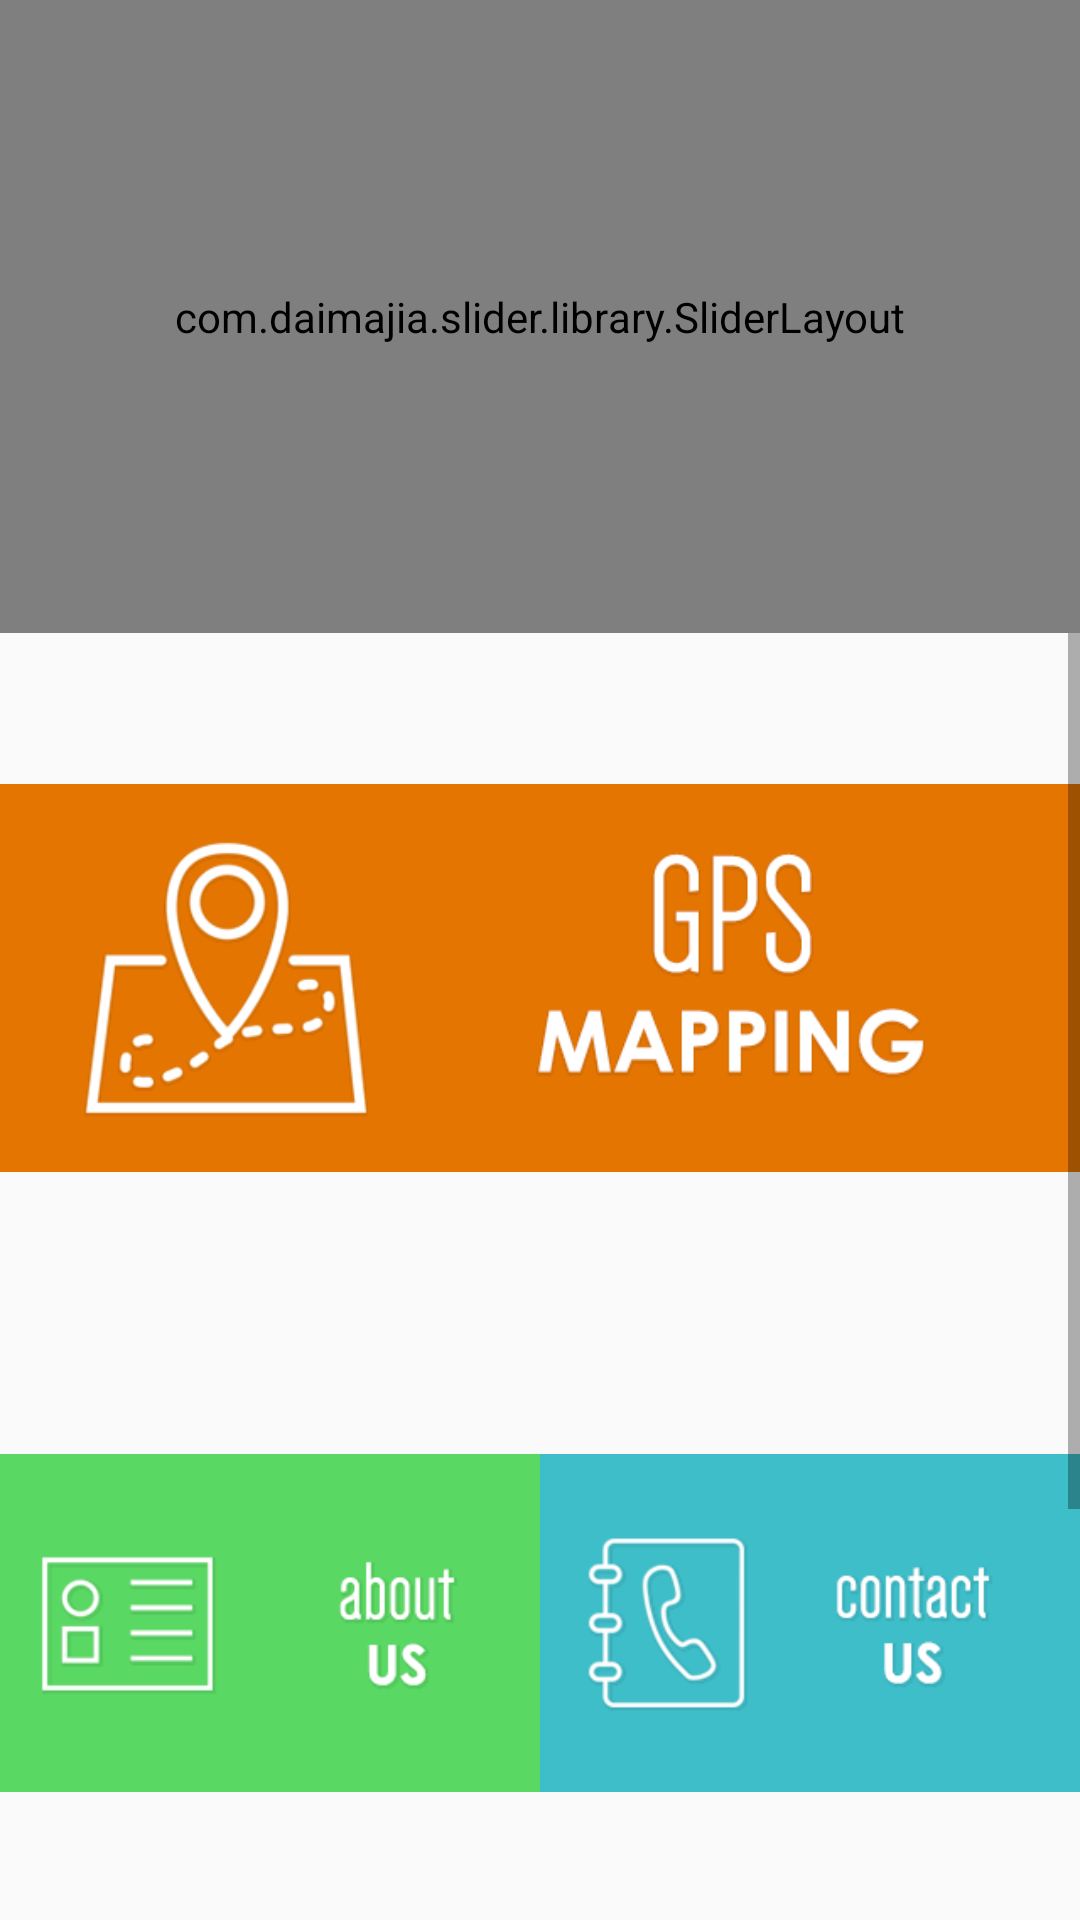

Reconstruct the res/layout file that produces this screen, plus the resources it refers to.
<!-- AndroidManifest.xml: application theme AppTheme -->
<!-- res/layout/main_dashboard.xml -->
<?xml version="1.0" encoding="utf-8"?>
<LinearLayout
    android:weightSum="1"
    android:orientation="vertical"
    xmlns:android="http://schemas.android.com/apk/res/android" android:layout_width="match_parent"
    android:layout_height="match_parent">


    <LinearLayout
        android:layout_width="match_parent"
        android:layout_height="0dp"
        android:layout_weight="0.33">

        <com.daimajia.slider.library.SliderLayout
            android:id="@+id/dash_slider"
            android:layout_width="match_parent"
            android:layout_height="match_parent">

        </com.daimajia.slider.library.SliderLayout>


    </LinearLayout>


    <LinearLayout
        android:layout_width="match_parent"

        android:layout_height="0dp"
        android:layout_weight="0.67">

        <ScrollView
            android:layout_width="match_parent"
            android:layout_height="match_parent"
            android:fillViewport="true">

            <LinearLayout
                android:weightSum="9"

                android:layout_width="match_parent"
                android:layout_height="match_parent"
                android:orientation="vertical">




               /////first linear layout
                <LinearLayout
                    android:layout_weight="3"
                    android:layout_width="match_parent"
                    android:layout_height="0dp"
                    >


                    <ImageView

                        android:id="@+id/click_gps"
                        android:layout_width="match_parent"
                        android:layout_height="match_parent"
                        android:src="@drawable/ic_gps"/>


                </LinearLayout>






//////second linear layout

                <LinearLayout
                    android:layout_weight="3"
                    android:weightSum="1"
                    android:layout_width="match_parent"
                    android:layout_height="0dp">




                    <LinearLayout
                        android:layout_weight=".5"
                        android:layout_width="0dp"
                        android:layout_height="match_parent">
                        <ImageView
                            android:id="@+id/click_aboutus"
                            android:layout_width="match_parent"
                            android:layout_height="match_parent"
                            android:src="@drawable/ic_aboutus" />

                    </LinearLayout>

                    <LinearLayout
                        android:layout_weight=".5"
                        android:layout_width="0dp"
                        android:layout_height="match_parent">
                        <ImageView
                            android:id="@+id/click_contactform"
                            android:src="@drawable/ic_contactus"
                            android:layout_width="match_parent"
                            android:layout_height="match_parent" />

                    </LinearLayout>





                </LinearLayout>












                /////last linear layout


                <LinearLayout
                    android:layout_weight="3"
                    android:weightSum="1"
                    android:layout_width="match_parent"
                    android:layout_height="0dp">




                    <LinearLayout
                        android:layout_weight=".5"
                        android:layout_width="0dp"
                        android:layout_height="match_parent">
                        <ImageView
                            android:id="@+id/click_about"
                            android:layout_width="match_parent"
                            android:layout_height="match_parent"
                            android:src="@drawable/ic_faq" />

                    </LinearLayout>

                    <LinearLayout
                        android:layout_weight=".5"
                        android:layout_width="0dp"
                        android:layout_height="match_parent">
                        <ImageView
                            android:id="@+id/click_contactfor"
                            android:src="@drawable/ic_emergencycontacts"
                            android:layout_width="match_parent"
                            android:layout_height="match_parent" />

                    </LinearLayout>





                </LinearLayout>









            </LinearLayout>


        </ScrollView>
    </LinearLayout>





</LinearLayout>
<!-- resources referenced by this layout -->
<resources>
  <!-- drawable ic_aboutus: png bitmap (drawable, 12548 bytes) -->
  <!-- drawable ic_contactus: png bitmap (drawable, 18209 bytes) -->
  <!-- drawable ic_emergencycontacts: png bitmap (drawable, 24539 bytes) -->
  <!-- drawable ic_faq: png bitmap (drawable, 14802 bytes) -->
  <!-- drawable ic_gps: png bitmap (drawable, 36692 bytes) -->
  <style name="AppTheme" parent="Theme.AppCompat.Light.DarkActionBar">
          
          <item name="colorPrimary">@color/colorPrimary</item>
          <item name="colorPrimaryDark">@color/colorPrimaryDark</item>
          <item name="colorAccent">@color/colorAccent</item>
          
          <item name="android:colorPrimaryDark" />
  
  
      </style>
  <color name="colorPrimary">#3F51B5</color>
  <color name="colorPrimaryDark">#303F9F</color>
  <color name="colorAccent">#3363b0</color>
</resources>
